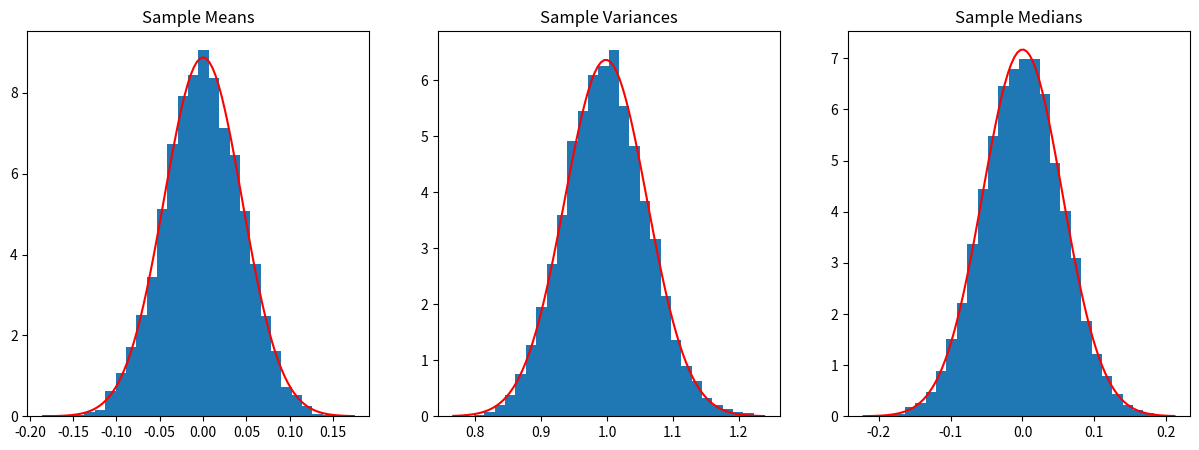
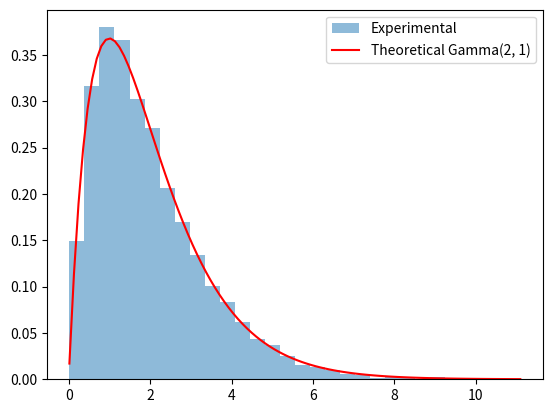
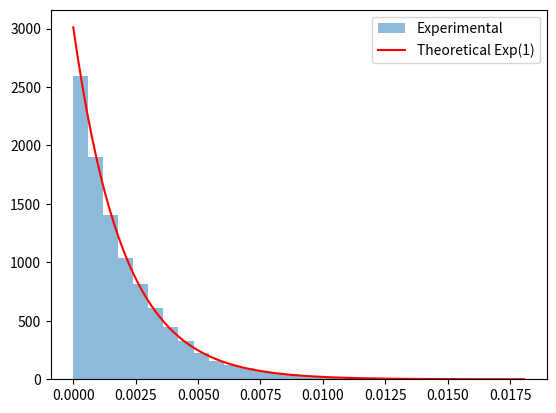

Generate these figures, in order, with matplotlib:
import numpy as np
import matplotlib.pyplot as plt
from scipy.stats import norm, gamma, expon

# Количество выборок
num_samples = 10000

# Размер каждой выборки
sample_size = 500

# Массивы для хранения выборочных статистик
sample_means = np.zeros(num_samples)
sample_vars = np.zeros(num_samples)
sample_medians = np.zeros(num_samples)

# Генерация выборок и вычисление статистик
for i in range(num_samples):
    sample = np.random.normal(size=sample_size)
    sample_means[i] = np.mean(sample)
    sample_vars[i] = np.var(sample)
    sample_medians[i] = np.median(sample)


# Построение гистограмм
plt.figure(figsize=(15, 5))

x = np.linspace(min(sample_means), max(sample_means), 100)
plt.subplot(1, 3, 1)
plt.hist(sample_means, bins=30, density=True)
plt.plot(x, norm.pdf(x, np.mean(sample_means), np.std(sample_means)), 'r-', label='Theoretical Normal')
plt.title('Sample Means')

x = np.linspace(min(sample_vars), max(sample_vars), 100)
plt.subplot(1, 3, 2)
plt.hist(sample_vars, bins=30, density=True)
plt.plot(x, norm.pdf(x, np.mean(sample_vars), np.std(sample_vars)), 'r-', label='Theoretical Normal')
plt.title('Sample Variances')

x = np.linspace(min(sample_medians), max(sample_medians), 100)
plt.subplot(1, 3, 3)
plt.hist(sample_medians, bins=30, density=True)
plt.plot(x, norm.pdf(x, np.mean(sample_medians), np.std(sample_medians)), 'r-', label='Theoretical Normal')
plt.title('Sample Medians')

# 𝑛𝐹(𝑋(2)) → 𝑈1 ∼ Γ(2, 1)
plt.figure()

# Массив для хранения статистик
F_X2 = np.zeros(num_samples)

# Генерация выборок и вычисление статистик
for i in range(num_samples):
    sample = np.random.uniform(size=sample_size)
    sample.sort()
    F_X2[i] = sample_size * sample[1]  # второй порядковый статистик

# Построение гистограммы
plt.hist(F_X2, bins=30, density=True, alpha=0.5, label='Experimental')

# Построение теоретического гамма-распределения
x = np.linspace(min(F_X2), max(F_X2), 100)
plt.plot(x, gamma.pdf(x, 2, scale=1), 'r-', label='Theoretical Gamma(2, 1)')

plt.legend()

# 𝑛(1 − 𝐹(𝑋(𝑛))) → 𝑈2 ∼ Γ(1, 1) = Exp(1)
plt.figure()
# Массив для хранения статистик
F_Xn = np.zeros(num_samples)

# Генерация выборок и вычисление статистик
for i in range(num_samples):
    sample = np.random.uniform(size=sample_size)
    sample.sort()
    F_Xn[i] = (1 - sample[-1])  # n-ый порядковый статистик

# Построение гистограммы
counts, bins, _ = plt.hist(F_Xn, bins=30, alpha=0.5, label='Experimental')

# Построение теоретического экспоненциального распределения
x = np.linspace(min(F_Xn), max(F_Xn), 100)
bin_width = bins[1] - bins[0]  # Размер бина
pdf_values = expon.pdf(x, scale=1/sample_size)  # Значения плотности вероятности
scaled_pdf_values = pdf_values * bin_width * num_samples  # Масштабирование значений плотности вероятности
plt.plot(x, scaled_pdf_values, 'r-', label='Theoretical Exp(1)')
# plt.plot(x, gamma.pdf(x, 1, scale=1), 'g', label='Theoretical Gamma(1, 1)')

plt.legend()
plt.show()

